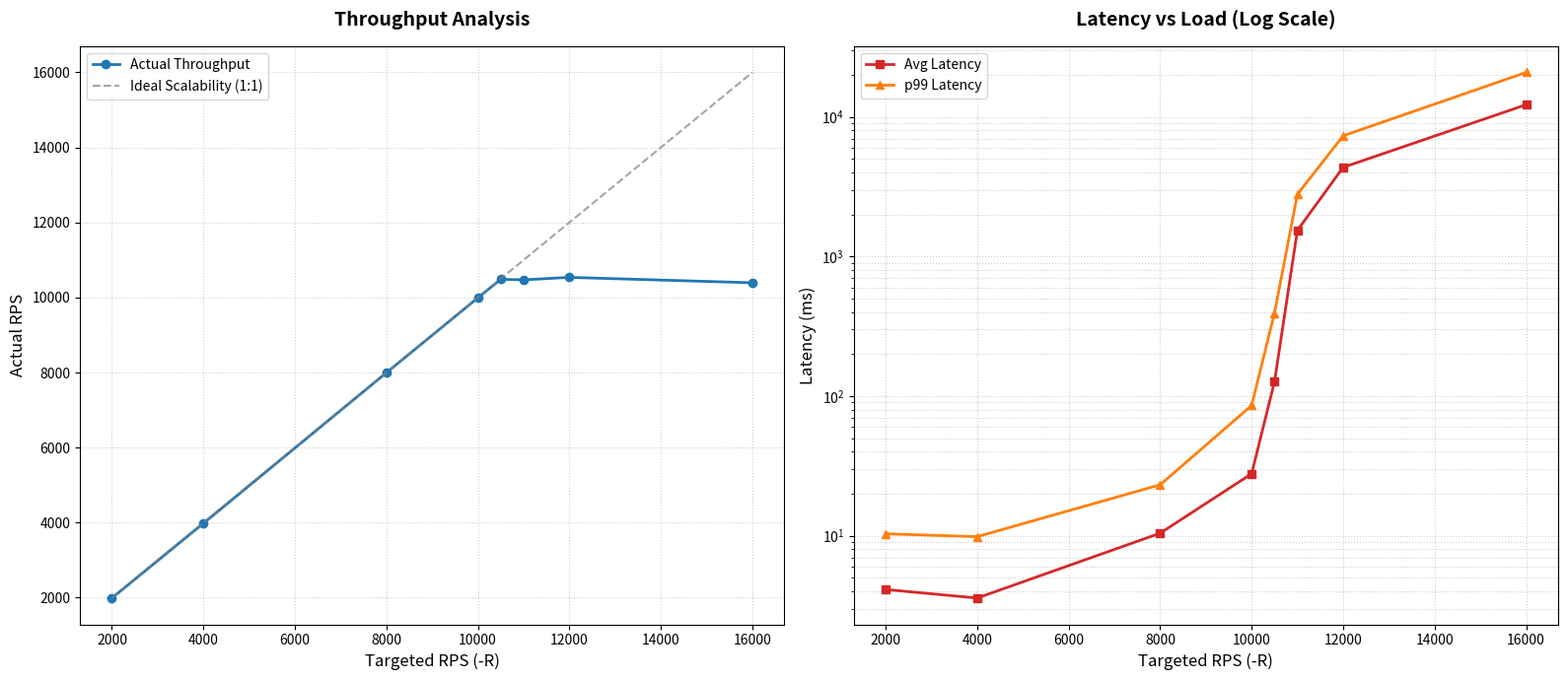
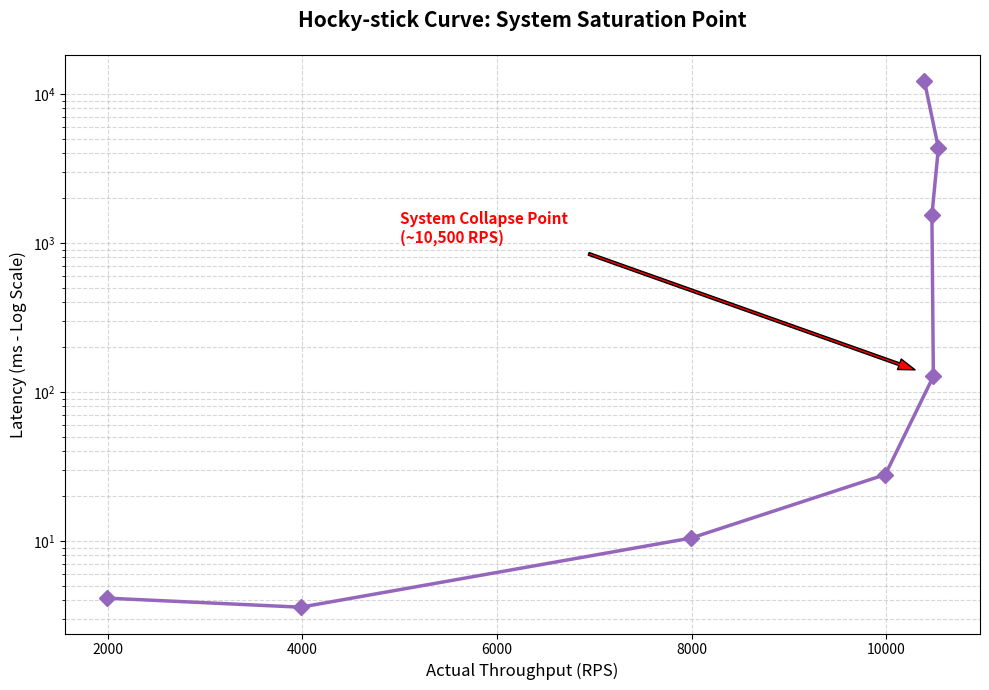

The matplotlib source for these figures, in order:
import matplotlib.pyplot as plt

# 1. 데이터 설정 (원본 데이터)
target_rps = [2000, 4000, 8000, 10000, 10500, 11000, 12000, 16000]
actual_rps = [1989, 3981, 7995, 9991, 10485, 10470, 10537, 10393]
avg_latency_ms = [4.12, 3.58, 10.43, 27.82, 127.11, 1540, 4350, 12220]
p99_latency_ms = [10.32, 9.85, 23.18, 85.76, 394.49, 2790, 7320, 20820]

# --- 그래프 1: Throughput & Latency 종합 분석 ---
fig, (ax1, ax2) = plt.subplots(1, 2, figsize=(16, 7))

# 좌측: Throughput (Target vs Actual)
ax1.plot(target_rps, actual_rps, marker='o', linestyle='-', color='#1f77b4', linewidth=2, label='Actual Throughput')
ax1.plot(target_rps, target_rps, linestyle='--', color='gray', alpha=0.7, label='Ideal Scalability (1:1)')
ax1.set_title('Throughput Analysis', fontsize=14, fontweight='bold', pad=15)
ax1.set_xlabel('Targeted RPS (-R)', fontsize=12)
ax1.set_ylabel('Actual RPS', fontsize=12)
ax1.legend(loc='upper left')
ax1.grid(True, linestyle=':', alpha=0.6)

# 우측: Latency (Log Scale)
ax2.plot(target_rps, avg_latency_ms, marker='s', linestyle='-', color='#d62728', linewidth=2, label='Avg Latency')
ax2.plot(target_rps, p99_latency_ms, marker='^', linestyle='-', color='#ff7f0e', linewidth=2, label='p99 Latency')
ax2.set_yscale('log')
ax2.set_title('Latency vs Load (Log Scale)', fontsize=14, fontweight='bold', pad=15)
ax2.set_xlabel('Targeted RPS (-R)', fontsize=12)
ax2.set_ylabel('Latency (ms)', fontsize=12)
ax2.legend(loc='upper left')
ax2.grid(True, which='both', linestyle=':', alpha=0.6)

plt.tight_layout()
# 파일 저장 (고해상도)
plt.savefig('recommendation_performance_summary.png', dpi=300)
print("Saved: recommendation_performance_summary.png")
plt.show()


# --- 그래프 2: Hockey-Stick Curve (Latency vs Throughput) ---
plt.figure(figsize=(10, 7))
plt.plot(actual_rps, avg_latency_ms, marker='D', linestyle='-', color='#9467bd', linewidth=2.5, markersize=8)
plt.yscale('log')
plt.title('Hocky-stick Curve: System Saturation Point', fontsize=15, fontweight='bold', pad=20)
plt.xlabel('Actual Throughput (RPS)', fontsize=12)
plt.ylabel('Latency (ms - Log Scale)', fontsize=12)
plt.grid(True, which='both', linestyle='--', alpha=0.5)

# 임계점 표시 (Annotation)
plt.annotate('System Collapse Point\n(~10,500 RPS)', 
             xy=(10485, 127.11), 
             xytext=(5000, 1000),
             fontsize=11,
             color='red',
             fontweight='bold',
             arrowprops=dict(facecolor='red', shrink=0.05, width=2, headwidth=8))

plt.tight_layout()
# 파일 저장
plt.savefig('recommendation_hockey_stick.png', dpi=300)
print("Saved: recommendation_hockey_stick.png")
plt.show()
